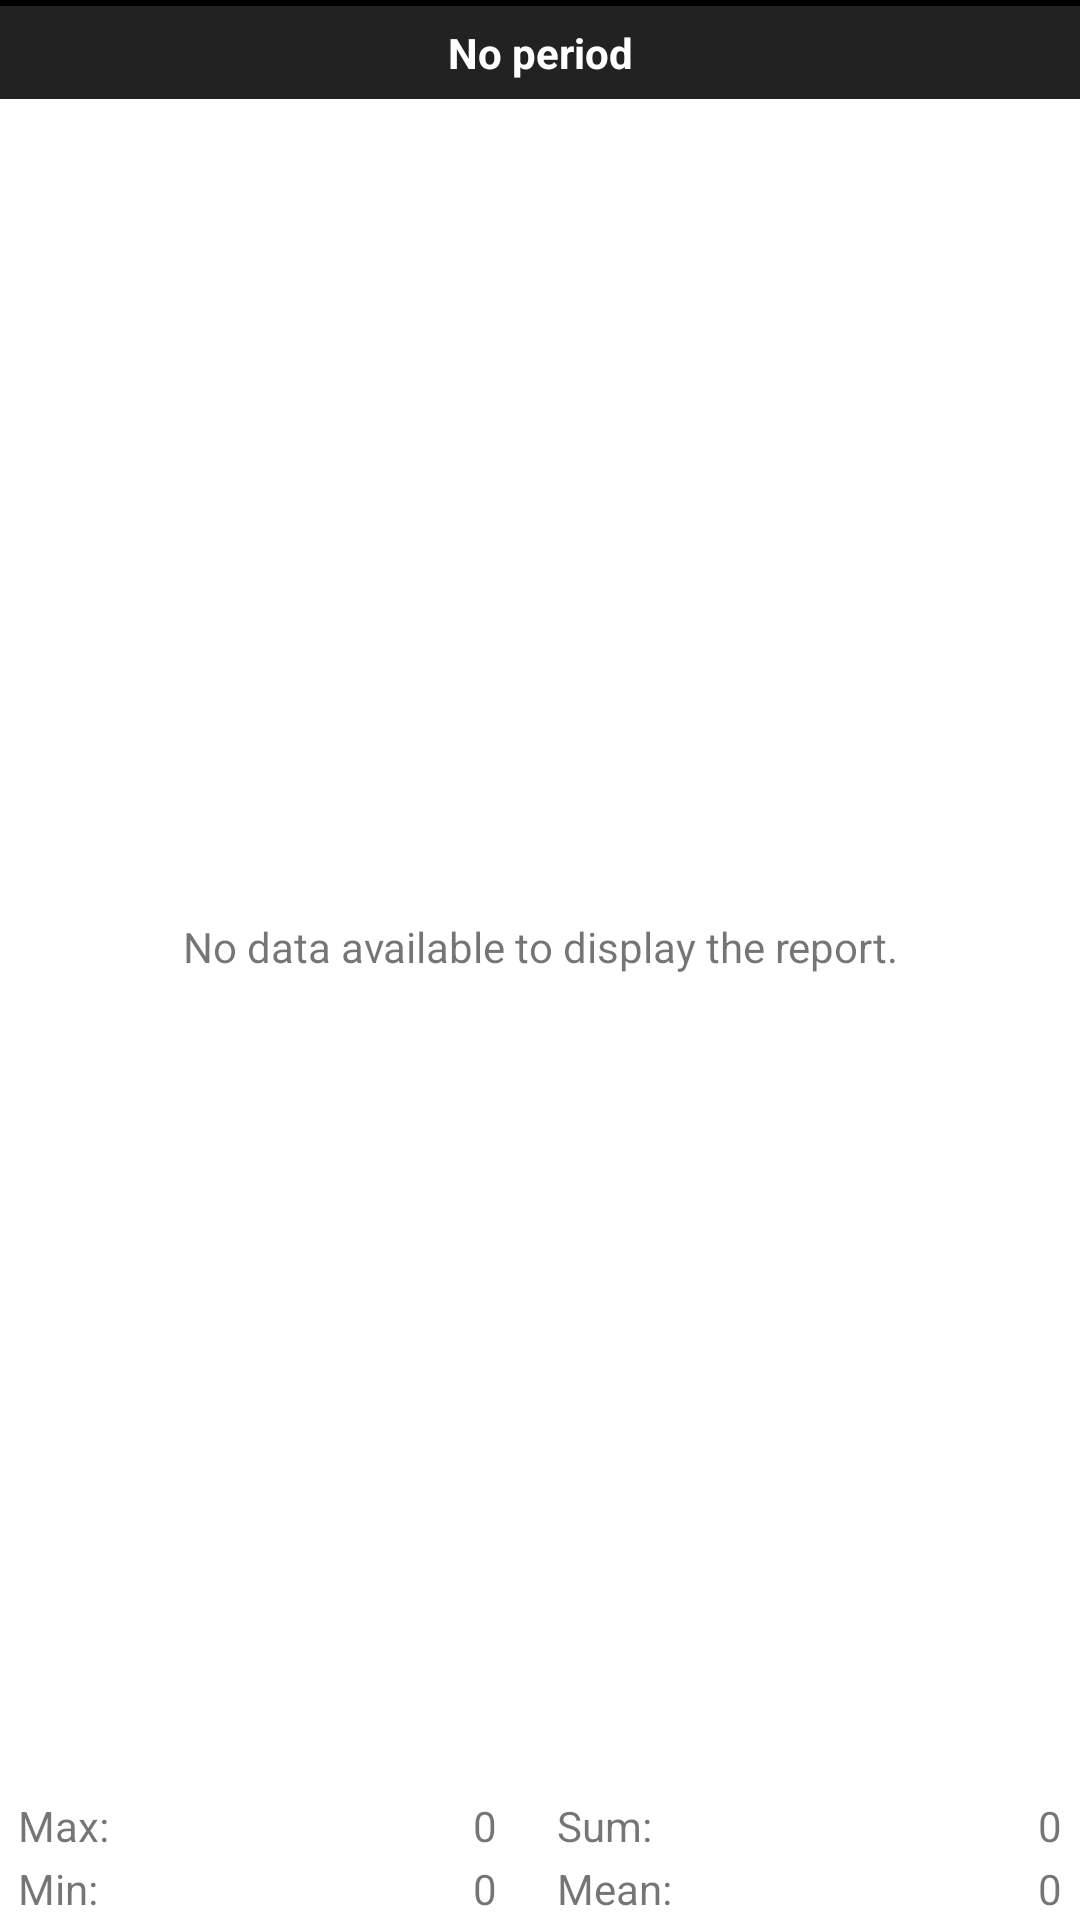

Produce the Android XML layout that renders to this screen, including the resource entries it uses.
<!-- AndroidManifest.xml: application theme AppTheme -->
<!-- res/layout/report_2d.xml -->
<?xml version="1.0" encoding="utf-8"?>
<LinearLayout xmlns:android="http://schemas.android.com/apk/res/android"
    android:layout_width="fill_parent"
    android:layout_height="fill_parent"
    android:orientation="vertical">

    <LinearLayout
        android:layout_width="fill_parent"
        android:layout_height="wrap_content"
        android:background="#000"
        android:paddingTop="2dp">

        <ImageButton
            android:id="@+id/bt_filter_previous"
            style="@style/BottomBarButton"
            android:src="@android:drawable/ic_media_previous" />

        <TextView
            android:id="@+id/report_filter_name"
            android:layout_width="0dp"
            android:layout_height="fill_parent"
            android:layout_weight="1"
            android:gravity="center"
            android:text="@string/no_filter"
            android:textColor="#FFF"
            android:textStyle="bold" />

        <ImageButton
            android:id="@+id/bt_filter_next"
            style="@style/BottomBarButton"
            android:src="@android:drawable/ic_media_next" />

        <ImageButton
            android:id="@+id/bt_preferences"
            style="@style/BottomBarButton"
            android:src="@android:drawable/ic_menu_preferences" />

    </LinearLayout>

    <TextView
        android:id="@+id/report_period"
        android:layout_width="fill_parent"
        android:layout_height="wrap_content"
        android:background="#222"
        android:clickable="true"
        android:gravity="center"
        android:padding="6dip"
        android:text="@string/no_period"
        android:textColor="#FFF"
        android:textStyle="bold" />

    <ru.orangesoftware.financisto.view.Report2DChartView
        android:id="@+id/report_2d_chart"
        android:layout_width="fill_parent"
        android:layout_height="wrap_content"
        android:layout_weight="1"
        android:background="#111111"
        android:visibility="gone" />

    <TextView
        android:id="@+id/report_empty"
        android:layout_width="fill_parent"
        android:layout_height="wrap_content"
        android:layout_weight="1"
        android:gravity="center"
        android:text="@string/no_data_to_report" />

    <TableLayout
        android:layout_width="fill_parent"
        android:layout_height="wrap_content">

        <TableRow>

            <TextView
                android:layout_width="wrap_content"
                android:layout_weight="1"
                android:gravity="center|left"
                android:paddingLeft="6dip"
                android:paddingTop="1dip"
                android:paddingRight="6dip"
                android:paddingBottom="1dip"
                android:text="@string/max_result_label" />

            <TextView
                android:id="@+id/report_max_result"
                android:layout_width="wrap_content"
                android:layout_weight="5"
                android:gravity="center|right"
                android:paddingLeft="6dip"
                android:paddingTop="1dip"
                android:paddingRight="10dip"
                android:paddingBottom="1dip"
                android:text="@string/report_init_res" />

            <TextView
                android:layout_width="wrap_content"
                android:layout_weight="1"
                android:gravity="center|left"
                android:paddingLeft="10dip"
                android:paddingTop="1dip"
                android:paddingRight="6dip"
                android:paddingBottom="1dip"
                android:text="@string/sum_result_label" />

            <TextView
                android:id="@+id/report_sum_result"
                android:layout_width="wrap_content"
                android:layout_weight="5"
                android:gravity="center|right"
                android:paddingLeft="6dip"
                android:paddingTop="1dip"
                android:paddingRight="6dip"
                android:paddingBottom="1dip"
                android:text="@string/report_init_res" />
        </TableRow>

        <TableRow>

            <TextView
                android:layout_width="wrap_content"
                android:layout_weight="1"
                android:gravity="center|left"
                android:paddingLeft="6dip"
                android:paddingTop="1dip"
                android:paddingRight="6dip"
                android:paddingBottom="1dip"
                android:text="@string/min_result_label" />

            <TextView
                android:id="@+id/report_min_result"
                android:layout_width="wrap_content"
                android:layout_weight="5"
                android:gravity="center|right"
                android:paddingLeft="6dip"
                android:paddingTop="1dip"
                android:paddingRight="10dip"
                android:paddingBottom="1dip"
                android:text="@string/report_init_res" />

            <TextView
                android:layout_width="wrap_content"
                android:layout_weight="1"
                android:gravity="center|left"
                android:paddingLeft="10dip"
                android:paddingTop="1dip"
                android:paddingRight="6dip"
                android:paddingBottom="1dip"
                android:text="@string/mean_result_label" />

            <TextView
                android:id="@+id/report_mean_result"
                android:layout_width="wrap_content"
                android:layout_weight="5"
                android:gravity="center|right"
                android:paddingLeft="6dip"
                android:paddingTop="1dip"
                android:paddingRight="6dip"
                android:paddingBottom="1dip"
                android:text="@string/report_init_res" />
        </TableRow>

    </TableLayout>
</LinearLayout>
<!-- resources referenced by this layout -->
<resources>
  <string name="max_result_label">Max:</string>
  <string name="mean_result_label">Mean:</string>
  <string name="min_result_label">Min:</string>
  <string name="no_data_to_report">No data available to display the report.</string>
  <string name="no_filter">No filter</string>
  <string name="no_period">No period</string>
  <string name="report_init_res">0</string>
  <string name="sum_result_label">Sum:</string>
  <style name="BottomBarButton">
          <item name="android:background">@color/bottomBarBackground</item>
          <item name="android:layout_width">@dimen/action_button_size</item>
          <item name="android:layout_height">@dimen/action_button_size</item>
      </style>
  <style name="AppTheme" parent="Theme.MaterialComponents.DayNight.DarkActionBar">
          <item name="android:fitsSystemWindows">true</item>
          <item name="android:tabWidgetStyle">@android:style/Widget.Holo.TabWidget</item>
      </style>
  <color name="bottomBarBackground">@color/holo_gray_bright</color>
  <color name="holo_gray_bright">#FFCCCCCC</color>
</resources>
